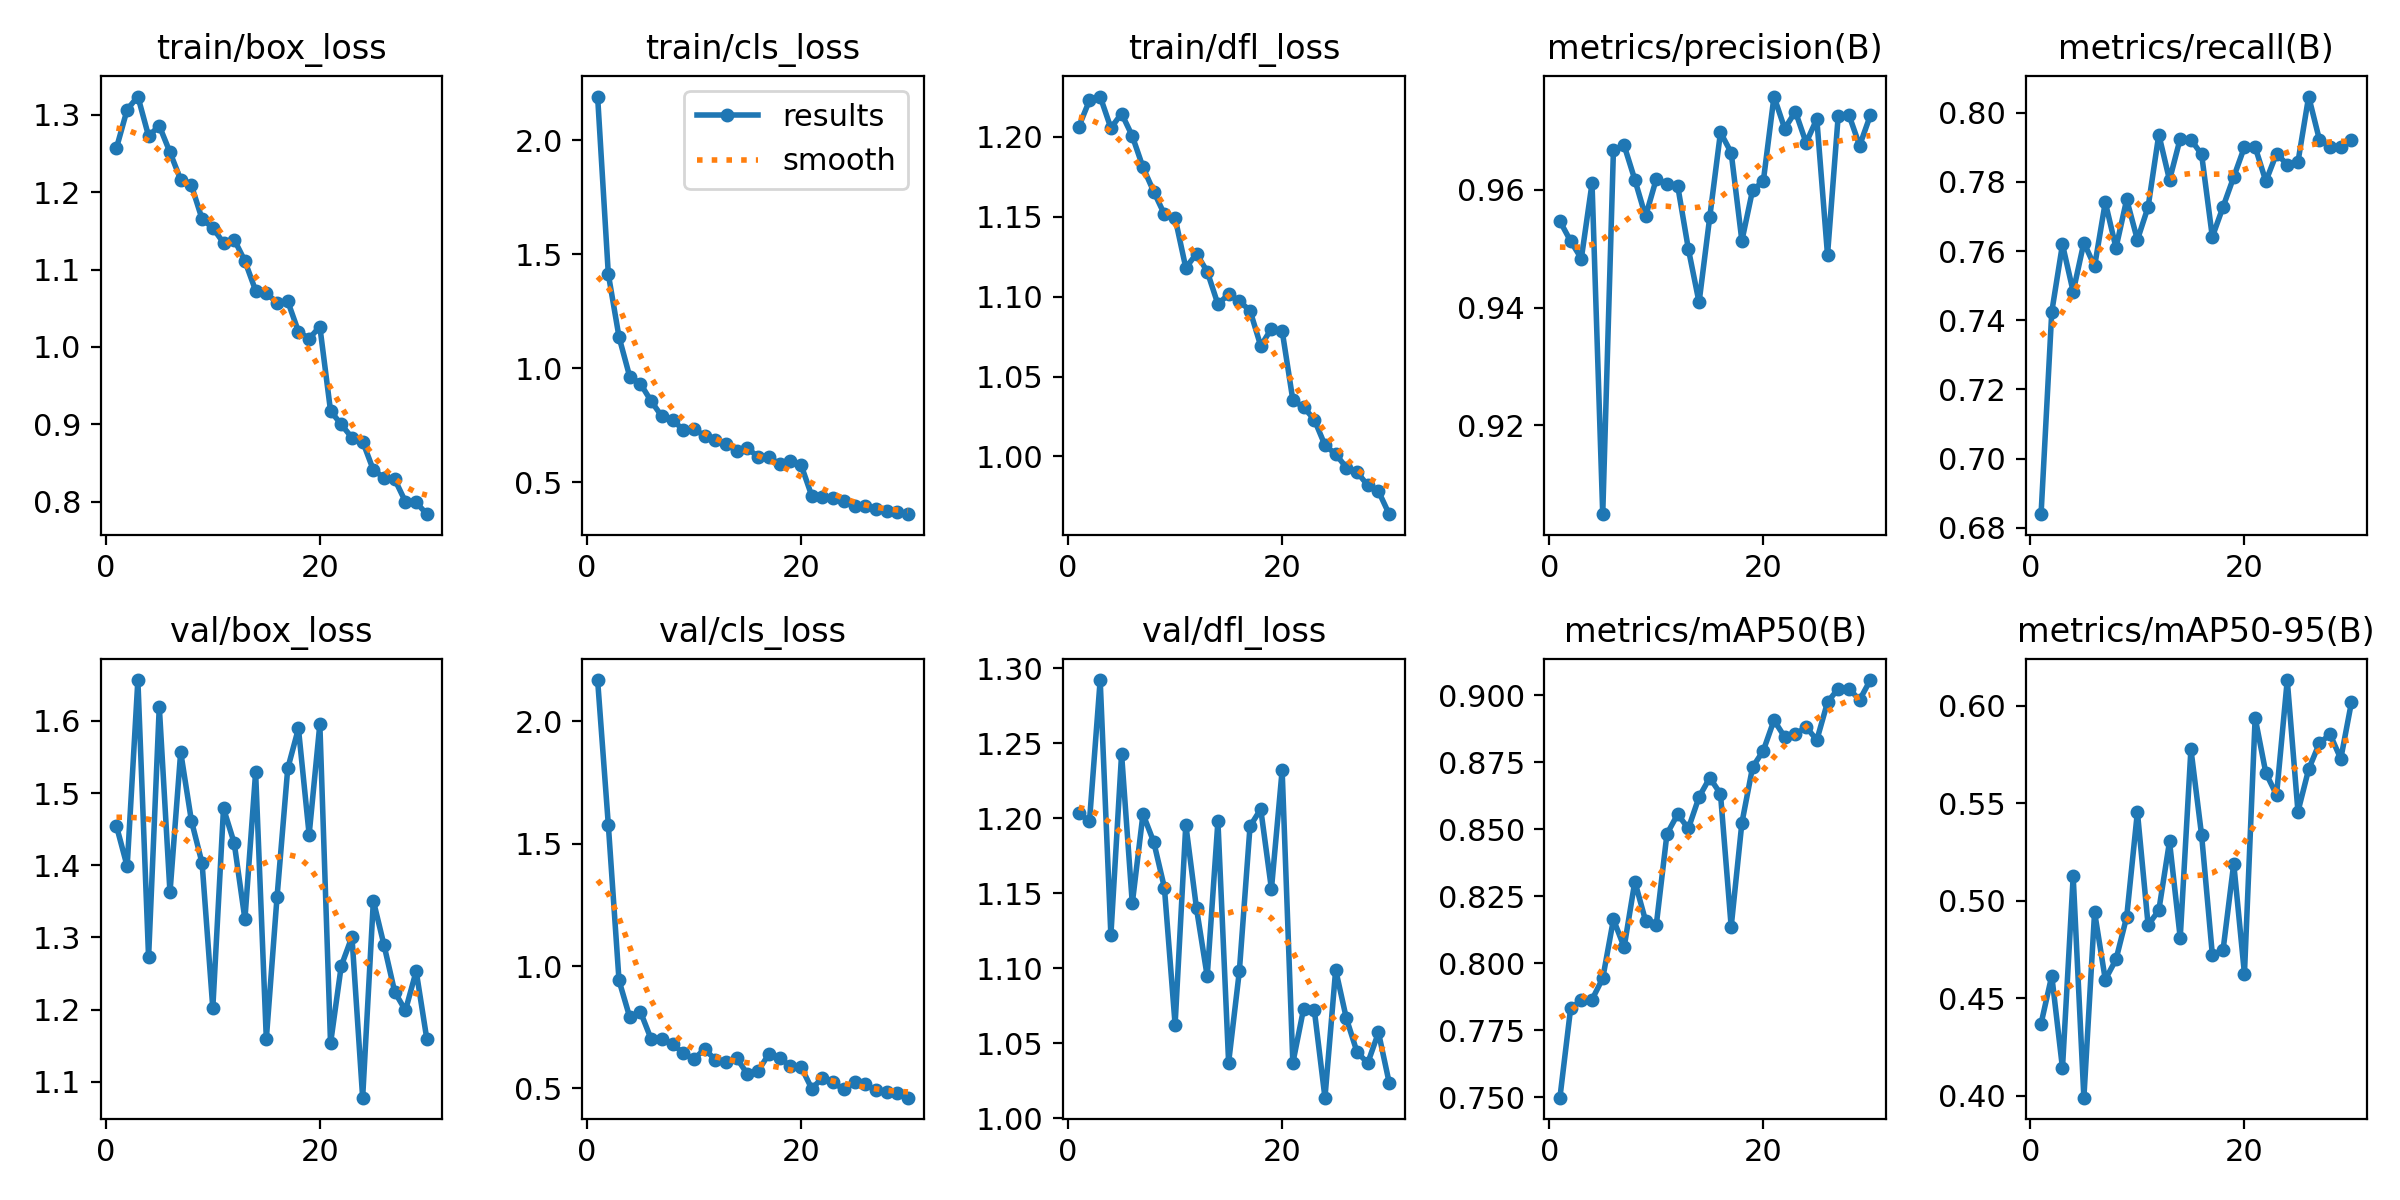

The file beside this chart, header and first rows:
epoch, time, train/box_loss, train/cls_loss, train/dfl_loss, metrics/precision(B), metrics/recall(B), metrics/mAP50(B), metrics/mAP50-95(B), val/box_loss, val/cls_loss, val/dfl_loss, lr/pg0, lr/pg1, lr/pg2
1, 45.22, 1.257, 2.191, 1.206, 0.9547, 0.684, 0.7498, 0.437, 1.454, 2.169, 1.203, 0.0006604, 0.0006604, 0.0006604
2, 64.56, 1.307, 1.412, 1.223, 0.9513, 0.7424, 0.7831, 0.4615, 1.398, 1.577, 1.198, 0.001283, 0.001283, 0.001283
3, 80.87, 1.323, 1.136, 1.225, 0.9483, 0.7619, 0.7862, 0.4142, 1.657, 0.9409, 1.292, 0.001862, 0.001862, 0.001862
4, 99.19, 1.272, 0.9621, 1.206, 0.9611, 0.7482, 0.7864, 0.5125, 1.272, 0.7909, 1.122, 0.001802, 0.001802, 0.001802
5, 115, 1.286, 0.9314, 1.215, 0.9049, 0.7624, 0.7943, 0.399, 1.62, 0.813, 1.243, 0.001736, 0.001736, 0.001736
6, 131.5, 1.251, 0.8551, 1.201, 0.9668, 0.7556, 0.8163, 0.4941, 1.362, 0.7012, 1.143, 0.00167, 0.00167, 0.00167
7, 149.6, 1.216, 0.7881, 1.181, 0.9675, 0.7741, 0.8059, 0.4596, 1.557, 0.701, 1.203, 0.001604, 0.001604, 0.001604
8, 165.1, 1.209, 0.7724, 1.166, 0.9617, 0.7609, 0.8305, 0.4699, 1.462, 0.682, 1.184, 0.001538, 0.001538, 0.001538
9, 183.4, 1.165, 0.7288, 1.152, 0.9555, 0.7749, 0.8158, 0.4918, 1.403, 0.6436, 1.154, 0.001472, 0.001472, 0.001472
10, 199.6, 1.154, 0.7341, 1.149, 0.9618, 0.7632, 0.8141, 0.5456, 1.202, 0.6196, 1.062, 0.001406, 0.001406, 0.001406
11, 217.9, 1.134, 0.7015, 1.118, 0.961, 0.7727, 0.8482, 0.4876, 1.479, 0.6607, 1.196, 0.00134, 0.00134, 0.00134
12, 233.7, 1.139, 0.6837, 1.127, 0.9607, 0.7936, 0.8556, 0.4951, 1.431, 0.6164, 1.14, 0.001274, 0.001274, 0.001274
13, 249.9, 1.111, 0.6671, 1.116, 0.9499, 0.7805, 0.8503, 0.5304, 1.325, 0.6068, 1.095, 0.001208, 0.001208, 0.001208
14, 268.5, 1.073, 0.6359, 1.095, 0.9409, 0.7925, 0.862, 0.481, 1.529, 0.6232, 1.198, 0.001142, 0.001142, 0.001142
15, 284.1, 1.07, 0.6475, 1.101, 0.9554, 0.7922, 0.8692, 0.5778, 1.159, 0.5577, 1.037, 0.001076, 0.001076, 0.001076
16, 303.1, 1.057, 0.6108, 1.097, 0.9697, 0.7879, 0.8632, 0.5335, 1.356, 0.5721, 1.098, 0.00101, 0.00101, 0.00101
17, 318.8, 1.059, 0.6104, 1.091, 0.9663, 0.7641, 0.8136, 0.4724, 1.534, 0.6399, 1.195, 0.000944, 0.000944, 0.000944
18, 336.8, 1.02, 0.5781, 1.069, 0.9513, 0.7727, 0.8523, 0.4746, 1.59, 0.6259, 1.206, 0.000878, 0.000878, 0.000878
19, 355.7, 1.011, 0.5914, 1.08, 0.9599, 0.7814, 0.8732, 0.5191, 1.442, 0.5899, 1.153, 0.000812, 0.000812, 0.000812
20, 370.8, 1.026, 0.5761, 1.079, 0.9614, 0.79, 0.8793, 0.4626, 1.595, 0.5883, 1.232, 0.000746, 0.000746, 0.000746
21, 391.2, 0.9174, 0.4404, 1.035, 0.9758, 0.79, 0.8907, 0.5938, 1.153, 0.4992, 1.037, 0.00068, 0.00068, 0.00068
22, 406.8, 0.8999, 0.4348, 1.031, 0.9704, 0.7802, 0.8844, 0.5655, 1.26, 0.5417, 1.073, 0.000614, 0.000614, 0.000614
23, 424.6, 0.8829, 0.4284, 1.023, 0.9733, 0.7882, 0.8854, 0.5543, 1.301, 0.5249, 1.072, 0.000548, 0.000548, 0.000548
24, 440, 0.8779, 0.4161, 1.007, 0.968, 0.785, 0.8882, 0.6132, 1.078, 0.4953, 1.014, 0.000482, 0.000482, 0.000482
25, 457.1, 0.8411, 0.3963, 1.001, 0.972, 0.7857, 0.8833, 0.5457, 1.351, 0.5253, 1.099, 0.000416, 0.000416, 0.000416
26, 472, 0.8312, 0.3938, 0.9931, 0.9489, 0.8046, 0.8974, 0.5675, 1.289, 0.5162, 1.067, 0.00035, 0.00035, 0.00035
27, 489.4, 0.8289, 0.3806, 0.9902, 0.9726, 0.7922, 0.9025, 0.5808, 1.224, 0.492, 1.044, 0.000284, 0.000284, 0.000284
28, 504.4, 0.8001, 0.3727, 0.982, 0.9727, 0.79, 0.9024, 0.5854, 1.199, 0.4862, 1.037, 0.000218, 0.000218, 0.000218
29, 519.6, 0.7992, 0.3688, 0.9783, 0.9675, 0.79, 0.8983, 0.5728, 1.253, 0.4821, 1.057, 0.000152, 0.000152, 0.000152
30, 537, 0.7841, 0.3591, 0.9639, 0.9726, 0.7922, 0.9057, 0.6019, 1.159, 0.4618, 1.024, 8.6e-05, 8.6e-05, 8.6e-05
